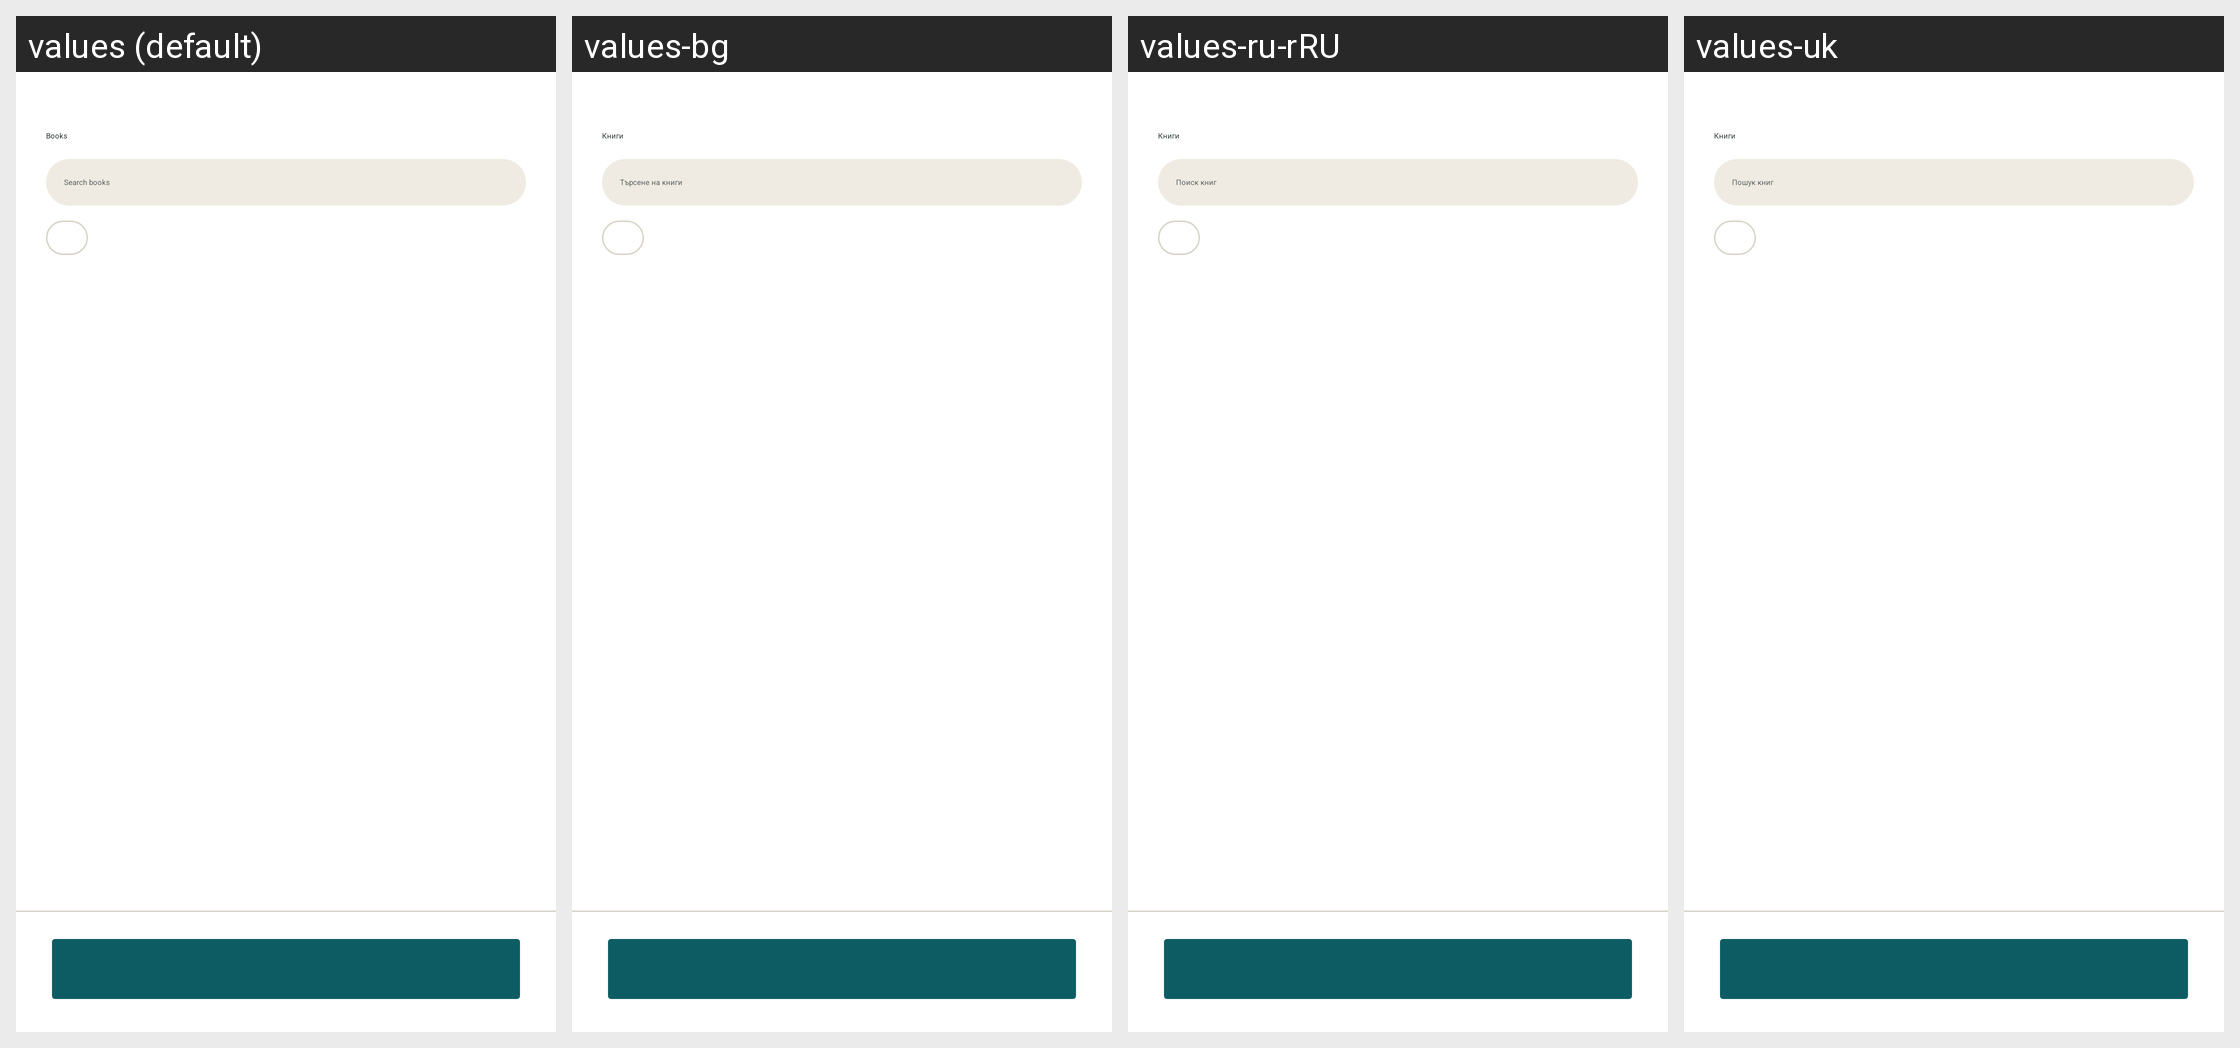

Translations of the strings shown on this Android screen, per locale in the grid:
Android screen res/layout/fragment_k2go_books_landing.xml rendered under 4 locales, left to right: values (default), values-bg, values-ru-rRU, values-uk. Device: Nexus 5 (rendered at 1080×1920; each locale shown at half size, 540×960, under a caption strip naming it); theme Theme.IIABController.
Other locales in the repository, not shown: values-ar, values-az, values-bn, values-cs, values-de, values-el, values-es, values-fa, values-fr, values-gu, values-hi, values-hu, values-in, values-it, values-ja, values-ko, values-lt, values-nl, values-no, values-pl, values-pt, values-ro, values-sk, values-sr, values-sw, values-ta, values-tr, values-vi, values-yo, values-zh-rCN.
Strings drawn on this screen, with the default value and each locale's value (text and hints the layout hard-codes, and strings that could not be matched under every locale, appear in the picture but are not listed):

k2go_books_title
  values: Books
  values-bg: Книги
  values-ru-rRU: Книги
  values-uk: Книги

k2go_books_search_hint
  values: Search books
  values-bg: Търсене на книги
  values-ru-rRU: Поиск книг
  values-uk: Пошук книг
